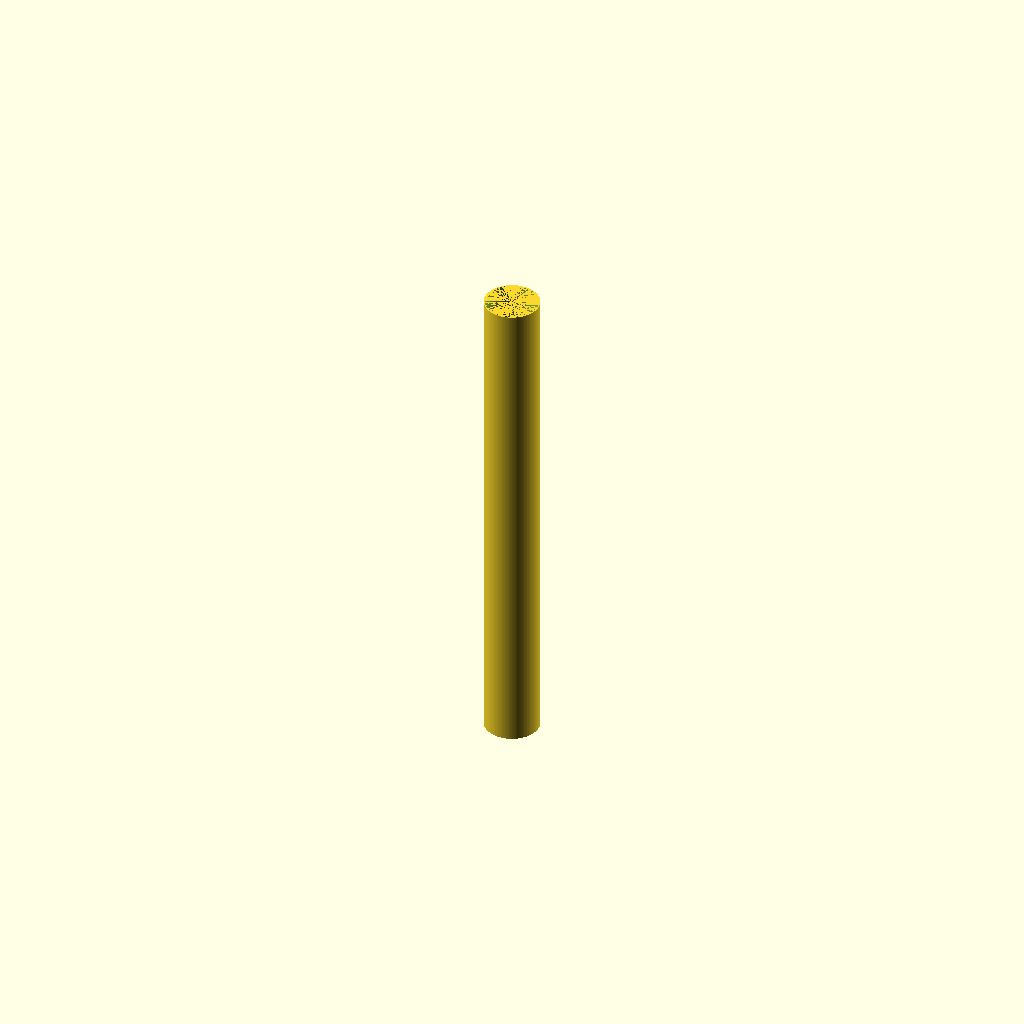
Cell 1: the model at its default parameters.
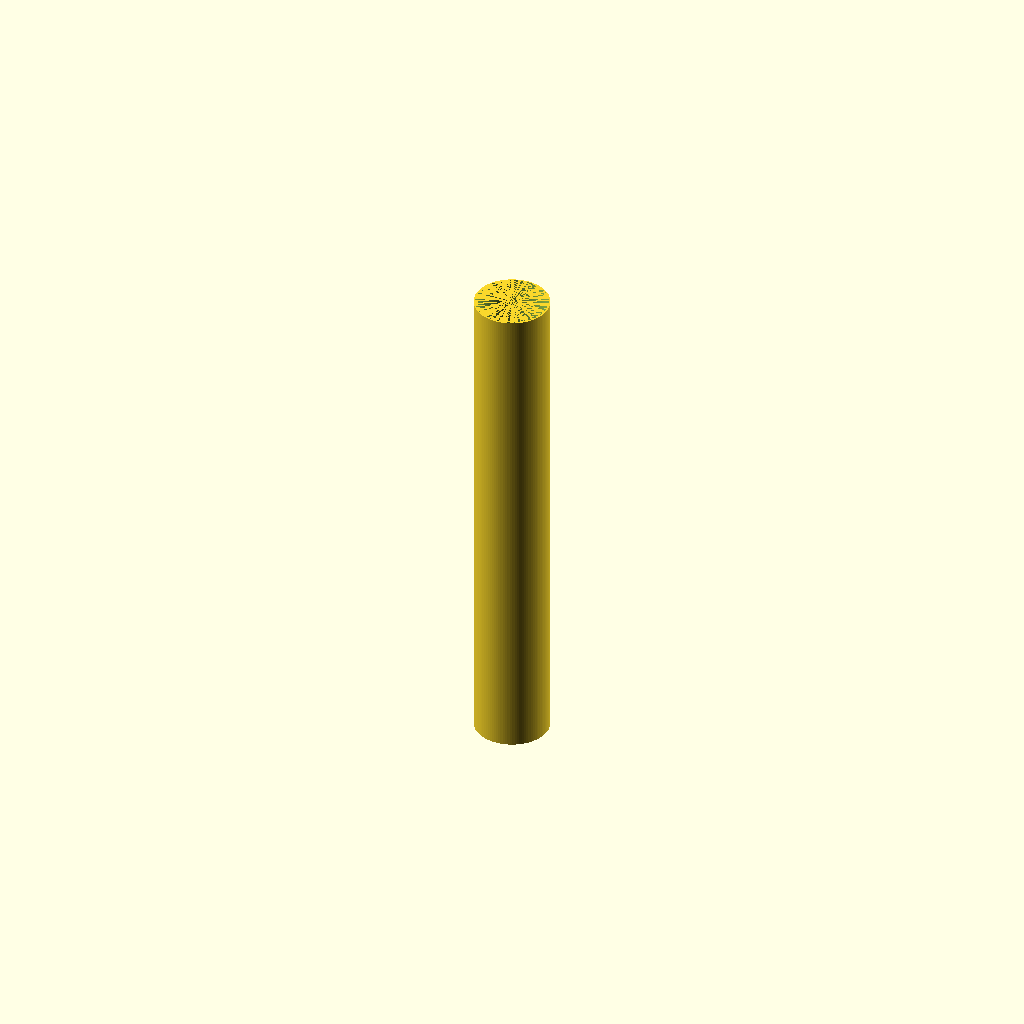
Cell 2: tube_size = 18.7 (everything else at default).
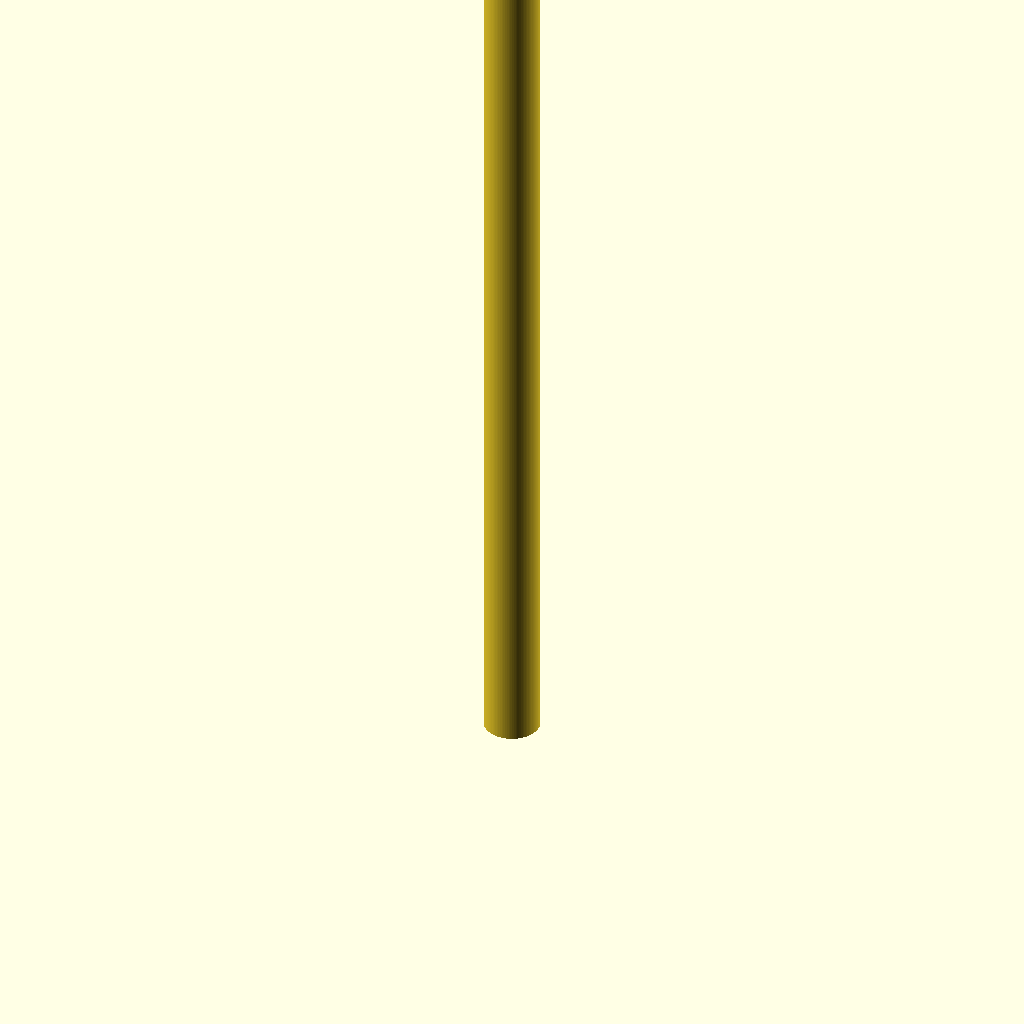
Cell 3: the same model with length = 250.
One fixed orthographic camera (rotation 55°, 0°, 25°; colour scheme Cornfield) for every cell.
The OpenSCAD source (inputs/thingiverse/files/thing-1058090/Body-Tube.scad):
tube_size = 13.8; //[13.8:BT-5, 18.7:BT-20, 24.8:BT-50, 33.7:BT-55, 34.2:BT-56, 41.6:BT-60, 56.3:BT-70, 66.04:BT-80, 100:BT-101]

//How long do you want the tube to be (mm)?
length = 125;

if (tube_size==13.8) {
difference(){
cylinder(h=length, r=13.8/2, center=false, $fn=100);
    cylinder (h=length, r=13.2/2, center=false, $fn=100);
}
}

if (tube_size==18.7) {
difference(){
cylinder(h=length, r=18.7/2, center=false, $fn=100);
    cylinder (h=length, r=18/2, center=false, $fn=100);
}
}

if (tube_size==24.8) {
difference(){
cylinder(h=length, r=24.8/2, center=false, $fn=100);
    cylinder (h=length, r=24.1/2, center=false, $fn=100);
}
}

if (tube_size==33.7) {
difference(){
cylinder(h=length, r=33.7/2, center=false, $fn=100);
    cylinder (h=length, r=32.6/2, center=false, $fn=100);
}
}

if (tube_size==34.2) {
difference(){
cylinder(h=length, r=34.2/2, center=false, $fn=100);
    cylinder (h=length, r=33.1/2, center=false, $fn=100);
}
}

if (tube_size==41.6) {
difference(){
cylinder(h=length, r=41.6/2, center=false, $fn=100);
    cylinder (h=length, r=40.5/2, center=false, $fn=100);
}
}

if (tube_size==56.3) {
difference(){
cylinder(h=length, r=56.3/2, center=false, $fn=100);
    cylinder (h=length, r=55.4/2, center=false, $fn=100);
}
}

if (tube_size==66.04) {
difference(){
cylinder(h=length, r=66.04/2, center=false, $fn=100);
    cylinder (h=length, r=65.7/2, center=false, $fn=100);
}
}

if (tube_size==100) {
difference(){
cylinder(h=length, r=100/2, center=false, $fn=100);
    cylinder (h=length, r=99/2, center=false, $fn=100);
}
}
Customizer parameters (derived from the source; name, type, default, range or options):
tube_size: number, default 13.8, options 13.8, 18.7, 24.8, 33.7, 34.2, 41.6, 56.3, 66.04, 100
length: number, default 125
